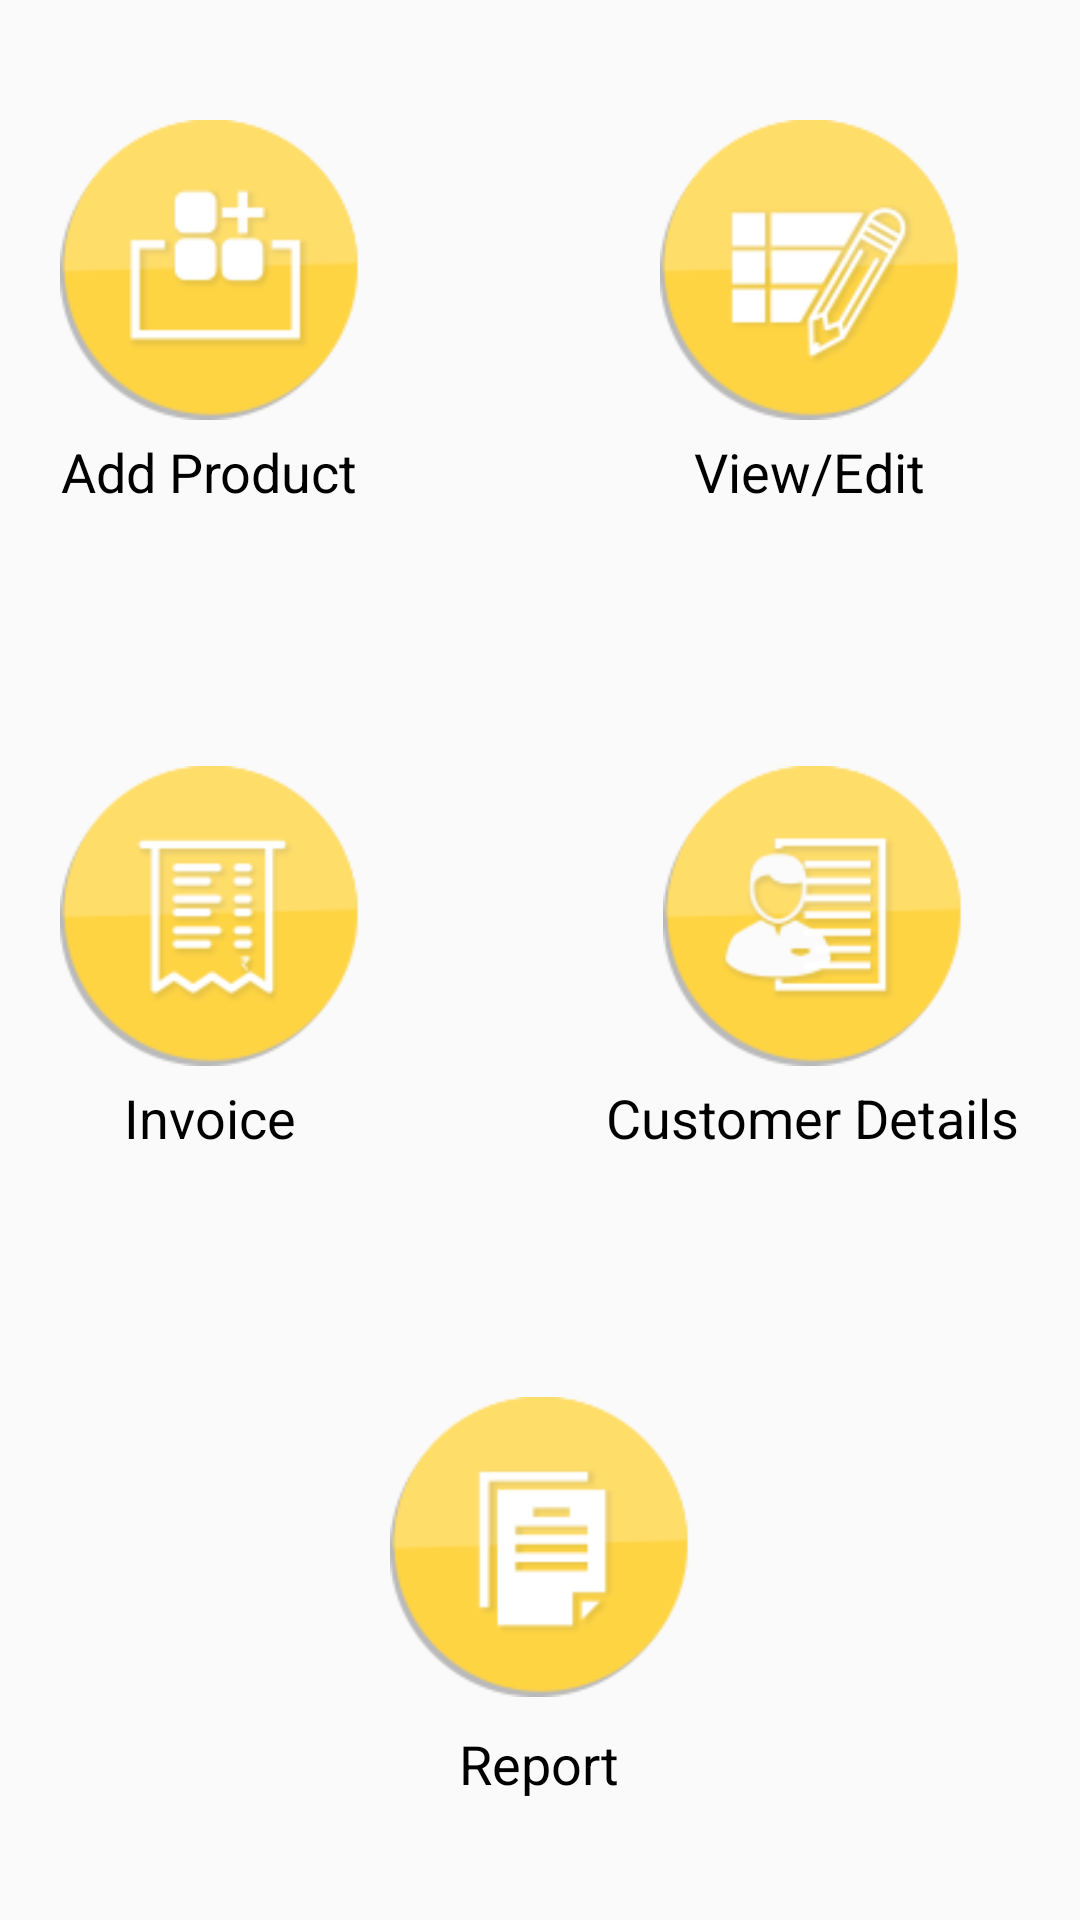

Produce the Android XML layout that renders to this screen, including the resource entries it uses.
<!-- AndroidManifest.xml: application theme AppTheme -->
<!-- res/layout/fragment_home.xml -->
<?xml version="1.0" encoding="utf-8"?>
<RelativeLayout xmlns:android="http://schemas.android.com/apk/res/android"
    xmlns:tools="http://schemas.android.com/tools"
    android:layout_width="match_parent"
    android:layout_height="match_parent"
    tools:context=".MainActivity">

    <LinearLayout
        android:id="@+id/layout1"
        android:layout_width="wrap_content"
        android:layout_height="wrap_content"
        android:layout_alignParentStart="true"
        android:layout_alignParentTop="true"
        android:layout_marginStart="20dp"
        android:layout_marginTop="40dp"
        android:gravity="center"
        android:orientation="vertical">

        <ImageView
            android:id="@+id/image_addProduct"
            android:layout_width="100dp"
            android:layout_height="100dp"
            android:src="@drawable/add_product" />

        <TextView
            android:id="@+id/text_addProduct"
            android:layout_width="wrap_content"
            android:layout_height="wrap_content"
            android:layout_marginTop="5dp"
            android:text="@string/add_product"
            android:textColor="@android:color/black"
            android:textSize="18sp" />
    </LinearLayout>

    <LinearLayout
        android:id="@+id/layout2"
        android:layout_width="wrap_content"
        android:layout_height="wrap_content"
        android:layout_alignParentEnd="true"
        android:layout_marginTop="40dp"
        android:layout_marginEnd="40dp"
        android:gravity="center_horizontal"
        android:orientation="vertical">

        <ImageView
            android:id="@+id/image_edit"
            android:layout_width="100dp"
            android:layout_height="100dp"
            android:src="@drawable/view_edit" />

        <TextView
            android:id="@+id/text_edit"
            android:layout_width="wrap_content"
            android:layout_height="wrap_content"
            android:layout_marginTop="5dp"
            android:text="@string/view_edit"
            android:textColor="@android:color/black"
            android:textSize="18sp" />
    </LinearLayout>

    <LinearLayout
        android:id="@+id/layout3"
        android:layout_width="wrap_content"
        android:layout_height="wrap_content"
        android:layout_alignParentStart="true"
        android:layout_centerInParent="true"
        android:layout_marginStart="20dp"

        android:gravity="center"
        android:orientation="vertical">

        <ImageView
            android:id="@+id/image_invoice"
            android:layout_width="100dp"
            android:layout_height="100dp"
            android:src="@drawable/invoice" />

        <TextView
            android:id="@+id/text_invoice"
            android:layout_width="wrap_content"
            android:layout_height="wrap_content"
            android:layout_marginTop="5dp"
            android:text="@string/invoice"
            android:textColor="@android:color/black"
            android:textSize="18sp" />

    </LinearLayout>

    <LinearLayout
        android:id="@+id/layout4"
        android:layout_width="wrap_content"
        android:layout_height="wrap_content"
        android:layout_alignParentEnd="true"
        android:layout_centerInParent="true"
        android:layout_marginEnd="20dp"
        android:orientation="vertical">
        
        
        <ImageView
            android:id="@+id/image_customerDetails"
            android:layout_width="100dp"
            android:layout_height="100dp"
            android:layout_gravity="center"
            android:src="@drawable/customer_details" />

        <TextView
            android:id="@+id/text_customerDetails"
            android:layout_width="wrap_content"
            android:layout_height="wrap_content"
            android:layout_marginTop="5dp"
            android:text="@string/customer_details"
            android:textColor="@android:color/black"
            android:textSize="18sp" />
    </LinearLayout>

    <LinearLayout
        android:id="@+id/layout5"
        android:layout_width="wrap_content"
        android:layout_height="wrap_content"
        android:layout_alignParentBottom="true"
        android:layout_centerHorizontal="true"
        android:layout_marginTop="20dp"
        android:layout_marginStart="40dp"
        android:layout_marginBottom="40dp"

        android:gravity="center"
        android:orientation="vertical">
        
        
        <ImageView
            android:id="@+id/image_report"
            android:layout_width="100dp"
            android:layout_height="100dp"
            android:src="@drawable/report" />

        <TextView
            android:id="@+id/text_report"
            android:layout_width="wrap_content"
            android:layout_height="wrap_content"
            android:layout_marginTop="10dp"
            android:text="@string/report"
            android:textColor="@android:color/black"
            android:textSize="18sp" />
    </LinearLayout>

</RelativeLayout>
<!-- resources referenced by this layout -->
<resources>
  <!-- drawable add_product: png bitmap (drawable-v24, 6030 bytes) -->
  <!-- drawable customer_details: png bitmap (drawable, 7214 bytes) -->
  <!-- drawable invoice: png bitmap (drawable, 7326 bytes) -->
  <!-- drawable report: png bitmap (drawable, 5339 bytes) -->
  <!-- drawable view_edit: png bitmap (drawable, 8438 bytes) -->
  <string name="add_product">Add Product</string>
  <string name="customer_details">Customer Details</string>
  <string name="invoice">Invoice</string>
  <string name="report">Report</string>
  <string name="view_edit">View/Edit</string>
  <style name="AppTheme" parent="Theme.AppCompat.Light.NoActionBar">
          
          <item name="colorPrimary">@color/colorPrimary</item>
          <item name="colorPrimaryDark">@color/colorPrimaryDark</item>
          <item name="colorAccent">@color/colorAccent</item>
      </style>
  <color name="colorPrimary">#ffd543</color>
  <color name="colorPrimaryDark">#FAC712</color>
  <color name="colorAccent">#ffffff</color>
</resources>
